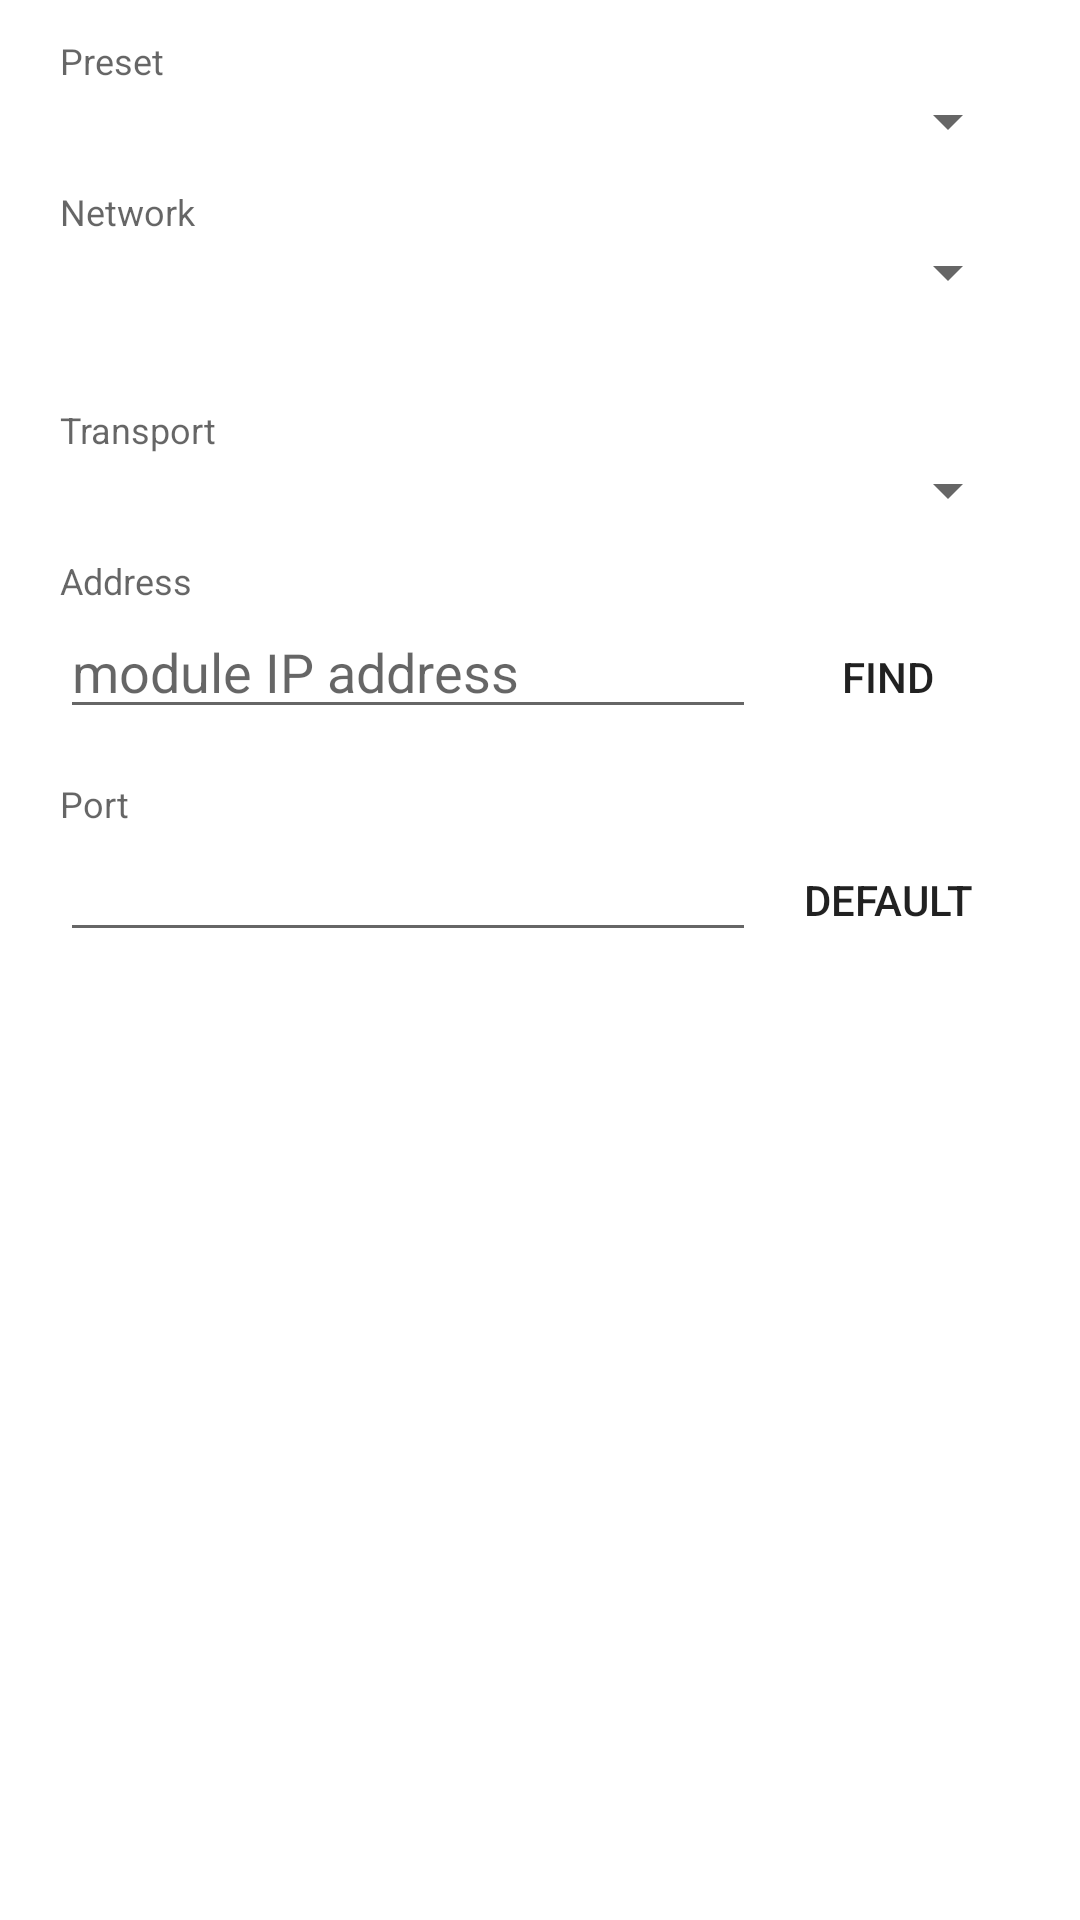

This screen was rendered from an Android layout file. Write that file and the resources it references.
<!-- AndroidManifest.xml: application theme AppTheme -->
<!-- res/layout/dialog_network.xml -->
<?xml version="1.0" encoding="utf-8"?>
<ScrollView xmlns:android="http://schemas.android.com/apk/res/android"
            android:layout_width="match_parent"
            android:layout_height="wrap_content">

    <LinearLayout
            android:layout_width="match_parent"
            android:layout_height="wrap_content"
            android:orientation="vertical"
            android:paddingLeft="20dp"
            android:paddingRight="20dp"
            android:paddingTop="12dp"
            android:paddingBottom="4dp">

        <TextView
                android:layout_width="match_parent"
                android:layout_height="wrap_content"
                android:text="@string/network_preset"
                android:textColor="?android:textColorSecondary"
                android:textSize="12sp"/>

        <Spinner
                android:id="@+id/network_preset"
                android:layout_width="match_parent"
                android:layout_height="wrap_content"/>

        <TextView
                android:layout_width="match_parent"
                android:layout_height="wrap_content"
                android:layout_marginTop="10dp"
                android:text="@string/network_interface"
                android:textColor="?android:textColorSecondary"
                android:textSize="12sp"/>

        <Spinner
                android:id="@+id/network_interface"
                android:layout_width="match_parent"
                android:layout_height="wrap_content"/>

        <TextView
                android:id="@+id/network_wifi_status"
                android:layout_width="match_parent"
                android:layout_height="wrap_content"
                android:layout_marginTop="6dp"
                android:textColor="?android:textColorSecondary"
                android:textSize="12sp"/>

        <TextView
                android:layout_width="match_parent"
                android:layout_height="wrap_content"
                android:layout_marginTop="10dp"
                android:text="@string/network_transport"
                android:textColor="?android:textColorSecondary"
                android:textSize="12sp"/>

        <Spinner
                android:id="@+id/network_transport"
                android:layout_width="match_parent"
                android:layout_height="wrap_content"/>

        <TextView
                android:id="@+id/network_host_label"
                android:layout_width="match_parent"
                android:layout_height="wrap_content"
                android:layout_marginTop="10dp"
                android:text="@string/network_host"
                android:textColor="?android:textColorSecondary"
                android:textSize="12sp"/>

        <LinearLayout
                android:layout_width="match_parent"
                android:layout_height="wrap_content"
                android:orientation="horizontal">

            <EditText
                    android:id="@+id/network_host"
                    android:layout_width="0dp"
                    android:layout_weight="1"
                    android:layout_height="wrap_content"
                    android:hint="@string/network_host_hint"
                    android:inputType="text"
                    android:maxLines="1"
                    android:singleLine="true"/>

            <Button
                    android:id="@+id/network_find"
                    style="?android:attr/borderlessButtonStyle"
                    android:layout_width="wrap_content"
                    android:layout_height="wrap_content"
                    android:text="@string/network_find"/>
        </LinearLayout>

        <TextView
                android:layout_width="match_parent"
                android:layout_height="wrap_content"
                android:layout_marginTop="10dp"
                android:text="@string/network_port"
                android:textColor="?android:textColorSecondary"
                android:textSize="12sp"/>

        <LinearLayout
                android:layout_width="match_parent"
                android:layout_height="wrap_content"
                android:orientation="horizontal">

            <EditText
                    android:id="@+id/network_port"
                    android:layout_width="0dp"
                    android:layout_weight="1"
                    android:layout_height="wrap_content"
                    android:inputType="number"
                    android:maxLines="1"
                    android:singleLine="true"/>

            <Button
                    android:id="@+id/network_port_default"
                    style="?android:attr/borderlessButtonStyle"
                    android:layout_width="wrap_content"
                    android:layout_height="wrap_content"
                    android:text="@string/network_default"/>
        </LinearLayout>

        <TextView
                android:id="@+id/network_hint"
                android:layout_width="match_parent"
                android:layout_height="wrap_content"
                android:layout_marginTop="12dp"
                android:textColor="?android:textColorSecondary"
                android:textSize="12sp"/>

    </LinearLayout>
</ScrollView>
<!-- resources referenced by this layout -->
<resources>
  <string name="network_default">Default</string>
  <string name="network_find">Find</string>
  <string name="network_host">Address</string>
  <string name="network_host_hint">module IP address</string>
  <string name="network_interface">Network</string>
  <string name="network_port">Port</string>
  <string name="network_preset">Preset</string>
  <string name="network_transport">Transport</string>
  <style name="AppTheme" parent="@style/Theme.AppCompat.Light.NoActionBar">
          
          <item name="colorPrimary">@color/colorPrimary</item>
          <item name="colorPrimaryDark">@color/colorPrimaryDark</item>
          <item name="colorAccent">@color/colorAccent</item>
          <item name="android:windowBackground">@color/settingsBackground</item>
          <item name="android:colorBackground">@color/settingsBackground</item>
          <item name="colorControlActivated">@color/settingsAccent</item>
          <item name="android:disabledAlpha">0.4</item>
          <item name="preferenceTheme">@style/PreferenceThemeOverlay</item>
      </style>
  <color name="colorPrimary">#2E97D3</color>
  <color name="colorPrimaryDark">#215779</color>
  <color name="colorAccent">#222716</color>
  <color name="settingsBackground">#FFFFFF</color>
  <color name="settingsAccent">#0288D1</color>
</resources>
